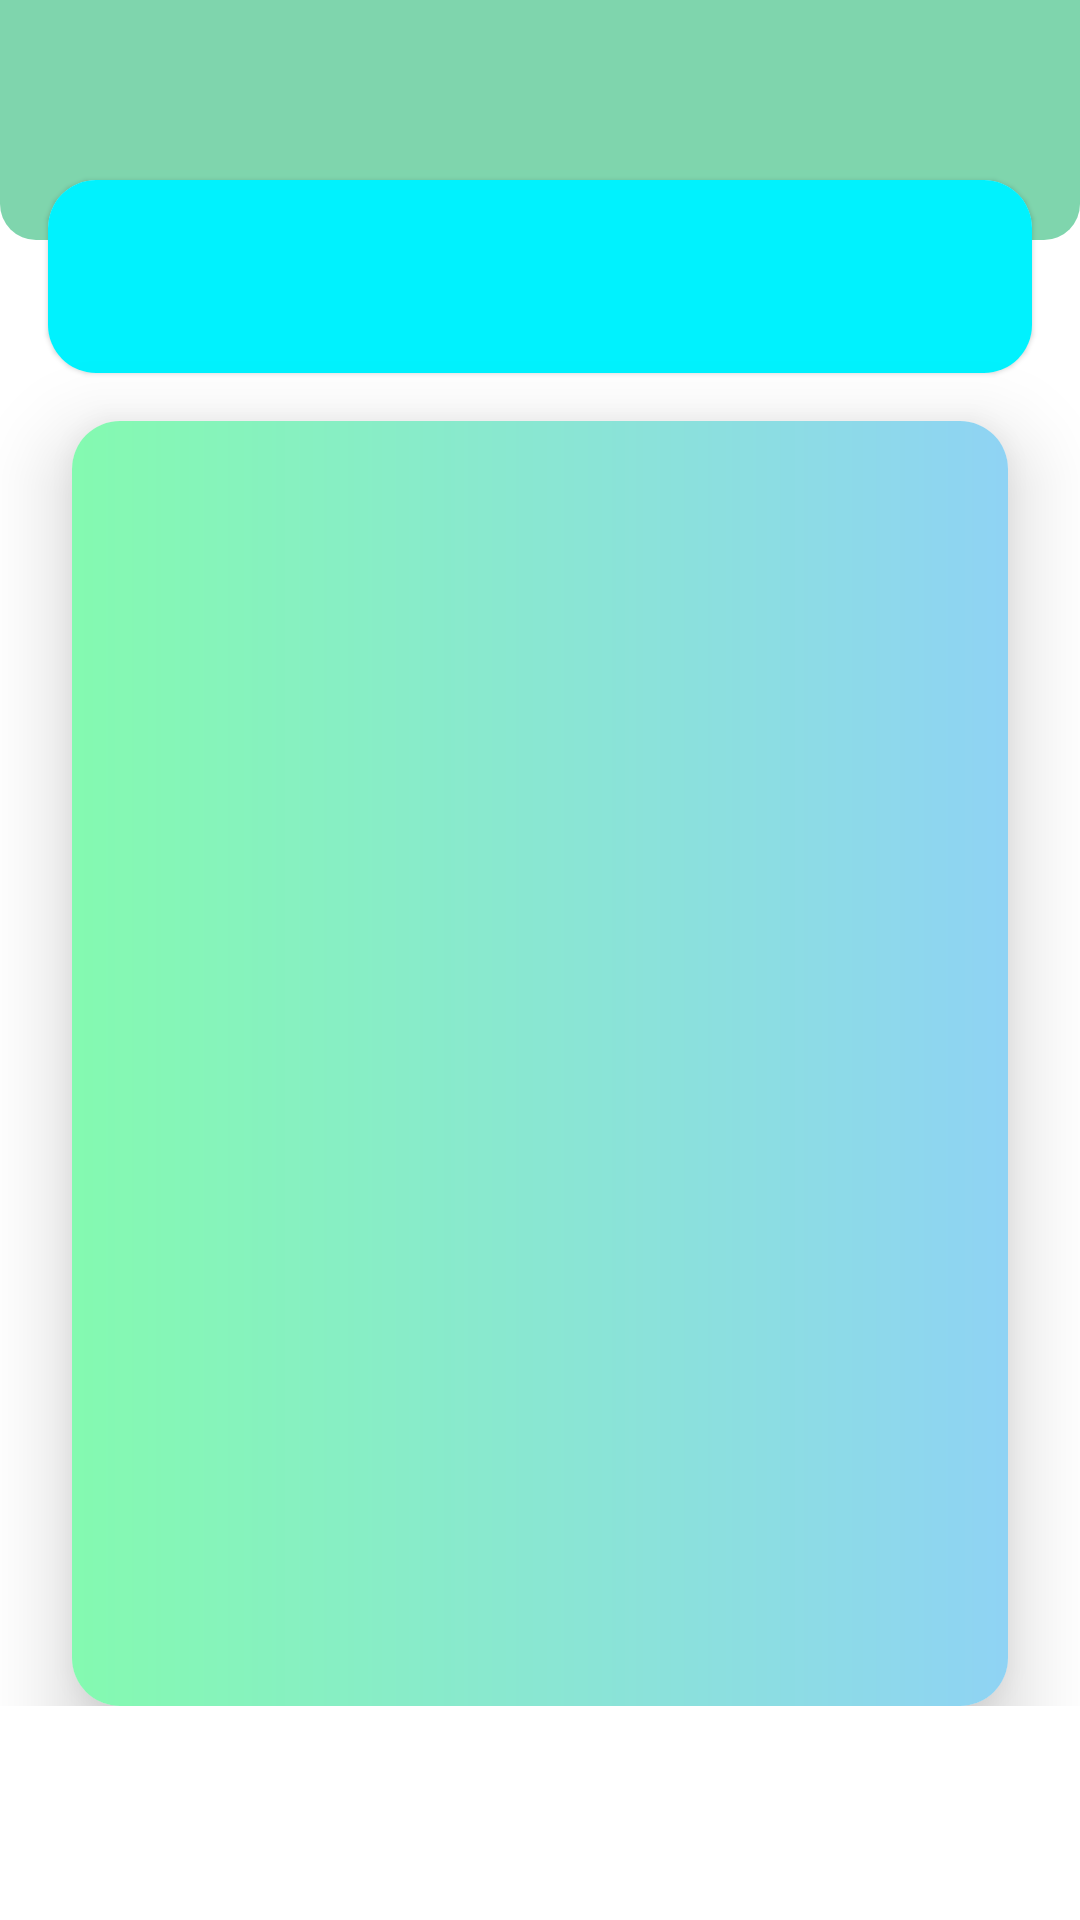

The Android layout XML behind this screen, and the referenced resources:
<!-- AndroidManifest.xml: application theme Theme.Quizzon -->
<!-- res/layout/fragment_play_quiz.xml -->
<?xml version="1.0" encoding="utf-8"?>
<androidx.core.widget.NestedScrollView xmlns:android="http://schemas.android.com/apk/res/android"
    xmlns:app="http://schemas.android.com/apk/res-auto"
    xmlns:tools="http://schemas.android.com/tools"
    android:layout_width="match_parent"
    android:layout_height="match_parent"
    tools:context=".ui.fragment.PlayQuizFragment">

    <androidx.constraintlayout.widget.ConstraintLayout
        android:layout_width="match_parent"
        android:layout_height="wrap_content"
        android:layout_marginBottom="16dp"
        >

        <androidx.constraintlayout.widget.ConstraintLayout
            android:id="@+id/gradient"
            android:layout_width="match_parent"
            android:layout_height="wrap_content"
            android:layout_alignParentTop="true"
            app:layout_constraintEnd_toEndOf="parent"
            app:layout_constraintStart_toStartOf="parent"
            app:layout_constraintTop_toTopOf="parent">

            <FrameLayout
                android:layout_width="match_parent"
                android:layout_height="80dp"
                android:alpha="0.5"
                android:background="@drawable/bottom_round_background"
                app:layout_constraintEnd_toEndOf="parent"
                app:layout_constraintStart_toStartOf="parent"
                app:layout_constraintTop_toTopOf="parent" />
        </androidx.constraintlayout.widget.ConstraintLayout>

        <com.google.android.material.card.MaterialCardView
            android:id="@+id/cvQuizTitle"
            android:layout_width="match_parent"
            android:layout_height="wrap_content"
            android:layout_marginHorizontal="16dp"
            android:layout_marginTop="60dp"
            app:cardCornerRadius="16dp"
            app:layout_constraintEnd_toEndOf="parent"
            app:layout_constraintStart_toStartOf="parent"
            app:layout_constraintTop_toTopOf="parent">

            <FrameLayout
                android:layout_width="match_parent"
                android:layout_height="match_parent"
                android:background="@color/cyan_a400"
                android:padding="16dp">

                <TextView
                    android:id="@+id/textQuizTitle"
                    android:layout_width="match_parent"
                    android:layout_height="wrap_content"
                    android:textColor="@color/blue_grey_900"
                    android:textSize="24sp"
                    tools:text="Quiz Title" />
            </FrameLayout>
        </com.google.android.material.card.MaterialCardView>

        <com.google.android.material.card.MaterialCardView
            android:id="@+id/cvQuestion"
            android:layout_width="match_parent"
            android:layout_height="0dp"
            android:layout_marginHorizontal="24dp"
            android:layout_marginTop="16dp"
            app:cardCornerRadius="16dp"
            app:cardElevation="16dp"
            app:layout_constraintEnd_toEndOf="parent"
            app:layout_constraintStart_toStartOf="parent"
            app:layout_constraintTop_toBottomOf="@id/cvQuizTitle">

            <LinearLayout
                android:layout_width="match_parent"
                android:layout_height="match_parent"
                android:background="@drawable/category_background_1"
                android:orientation="vertical"
                android:padding="16dp">

                <TextView
                    android:id="@+id/textQuestionStatement"
                    android:layout_width="wrap_content"
                    android:layout_height="wrap_content"
                    android:layout_marginStart="8dp"
                    android:layout_marginEnd="8dp"
                    android:alpha="0"
                    android:textColor="@color/blue_grey_900"
                    android:textSize="24sp"
                    app:layout_constraintEnd_toEndOf="parent"
                    app:layout_constraintStart_toStartOf="parent"
                    app:layout_constraintTop_toTopOf="@+id/guideline3"
                    tools:alpha="1"/>

                <RadioGroup
                    android:id="@+id/radioGroupOption"
                    android:layout_width="match_parent"
                    android:layout_height="wrap_content"
                    android:layout_marginTop="50dp"
                    tools:checkedButton="@id/radioOption2">

                    <com.google.android.material.radiobutton.MaterialRadioButton
                        android:id="@+id/radioOption1"
                        style="@style/CustomRadio"
                        android:layout_width="match_parent"
                        android:layout_height="wrap_content"
                        android:alpha="0"
                        tools:alpha="1"
                        tools:text="Option 1" />

                    <com.google.android.material.radiobutton.MaterialRadioButton
                        android:id="@+id/radioOption2"
                        style="@style/CustomRadio"
                        android:layout_width="match_parent"
                        android:layout_height="wrap_content"
                        android:alpha="0"
                        tools:alpha="1"
                        tools:text="Option 2" />

                    <com.google.android.material.radiobutton.MaterialRadioButton
                        android:id="@+id/radioOption3"
                        style="@style/CustomRadio"
                        android:layout_width="match_parent"
                        android:layout_height="wrap_content"
                        android:alpha="0"
                        tools:alpha="1"
                        tools:text="Option 3" />

                    <com.google.android.material.radiobutton.MaterialRadioButton
                        android:id="@+id/radioOption4"
                        style="@style/CustomRadio"
                        android:layout_width="match_parent"
                        android:layout_height="wrap_content"
                        android:alpha="0"
                        tools:alpha="1"
                        tools:text="Option 4" />
                </RadioGroup>

                <Button
                    android:id="@+id/btnCheckAnswer"
                    style="@style/CustomButton"
                    android:layout_width="match_parent"
                    android:layout_height="wrap_content"
                    android:layout_marginTop="32dp"
                    android:alpha="0"
                    android:text="@string/check_answer"
                    tools:alpha="1" />

                <TextView
                    android:id="@+id/textAnswerStatus"
                    android:layout_width="wrap_content"
                    android:layout_height="wrap_content"
                    android:layout_marginTop="16dp"
                    android:text="@string/wrong"
                    android:textColor="@color/red_700"
                    android:textSize="24sp"
                    android:textStyle="bold"
                    android:visibility="gone"
                    tools:visibility="visible" />

                <TextView
                    android:id="@+id/textRightAnswer"
                    android:layout_width="wrap_content"
                    android:layout_height="wrap_content"
                    android:layout_marginBottom="8dp"
                    android:textColor="@color/blue_grey_900"
                    android:textSize="20sp"
                    android:visibility="gone"
                    tools:text="Right Answer: Option A"
                    tools:visibility="visible" />
            </LinearLayout>

        </com.google.android.material.card.MaterialCardView>

    </androidx.constraintlayout.widget.ConstraintLayout>
</androidx.core.widget.NestedScrollView>
<!-- resources referenced by this layout -->
<resources>
  <color name="blue_grey_900">#1D1D35</color>
  <color name="cyan_a400">#00F2FE</color>
  <!-- drawable bottom_round_background (drawable) -->
  <?xml version="1.0" encoding="utf-8"?>
  <shape xmlns:android="http://schemas.android.com/apk/res/android"
      android:shape="rectangle">
  
      <solid android:color="@color/green_a700" />
      <corners
          android:bottomLeftRadius="12dp"
          android:bottomRightRadius="12dp" />
  </shape>
  <!-- drawable category_background_1 (drawable) -->
  <?xml version="1.0" encoding="utf-8"?>
  <shape
      xmlns:android="http://schemas.android.com/apk/res/android"
      android:shape="rectangle">
  
      <corners
          android:radius="8dp"
          />
      <gradient
          android:startColor="#84fab0"
          android:endColor="#8fd3f4"
          android:type="linear"
          />
  
  </shape>
  <string name="check_answer">Check Answer</string>
  <string name="wrong">Wrong</string>
  <style name="CustomButton" parent="Widget.MaterialComponents.Button">
          <item name="android:minWidth">58dp</item>
          <item name="android:minHeight">58dp</item>
          <item name="cornerRadius">8dp</item>
      </style>
  <style name="CustomRadio" parent="Widget.AppCompat.CompoundButton.RadioButton">
          <item name="android:background">@drawable/background_radio</item>
          <item name="android:layout_marginTop">8dp</item>
          <item name="android:textColor">@drawable/radio_text_color</item>
      </style>
  <style name="Theme.Quizzon" parent="Theme.MaterialComponents.Light.DarkActionBar">
          
          <item name="colorPrimary">@color/green_a700</item>
          <item name="colorPrimaryVariant">@color/teal_600</item>
          <item name="colorOnPrimary">@color/white</item>
          <item name="colorOnBackground">@color/pink_50</item>
          
          <item name="colorOnSurface">#1D1D35</item>
          <item name="colorSecondary">@color/teal_600</item>
          <item name="colorSecondaryVariant">@color/teal_700</item>
          <item name="colorOnSecondary">@color/black</item>
          <item name="fontFamily">@font/laila</item>
          
          <item name="android:statusBarColor" tools:targetApi="l">?attr/colorPrimaryVariant</item>
          
      </style>
  <color name="green_a700">#00AB5C</color>
  <!-- drawable background_radio (drawable) -->
  <?xml version="1.0" encoding="utf-8"?>
  <selector xmlns:android="http://schemas.android.com/apk/res/android">
  
      <item android:drawable="@drawable/radio_background" android:state_checked="false" />
      <item android:drawable="@drawable/radio_backgroun_seleted" android:state_checked="true" />
  </selector>
  <!-- drawable radio_text_color (drawable) -->
  <?xml version="1.0" encoding="utf-8"?>
  <selector xmlns:android="http://schemas.android.com/apk/res/android">
      <item android:color="@color/blue_grey_900" android:state_checked="true" />
      <item android:color="@color/black"/>
  </selector>
  <color name="teal_600">#00A066</color>
  <color name="white">#FFFFFFFF</color>
  <color name="pink_50">#F7E1ED</color>
  <color name="teal_700">#FF018786</color>
  <color name="black">#FF000000</color>
  <!-- drawable radio_background (drawable) -->
  <?xml version="1.0" encoding="utf-8"?>
  <shape xmlns:android="http://schemas.android.com/apk/res/android"
      android:shape="rectangle">
  
      <corners android:radius="16dp" />
      <gradient
          android:endColor="@color/blue_400"
          android:startColor="@color/cyan_a400" />
  
  </shape>
  <!-- drawable radio_backgroun_seleted (drawable) -->
  <?xml version="1.0" encoding="utf-8"?>
  <shape xmlns:android="http://schemas.android.com/apk/res/android"
      android:shape="rectangle">
  
      <corners android:radius="16dp" />
  
      <gradient
          android:endColor="#ff4e50"
          android:startColor="#f9d423" />
  </shape>
  <color name="blue_400">#4FACFE</color>
</resources>
